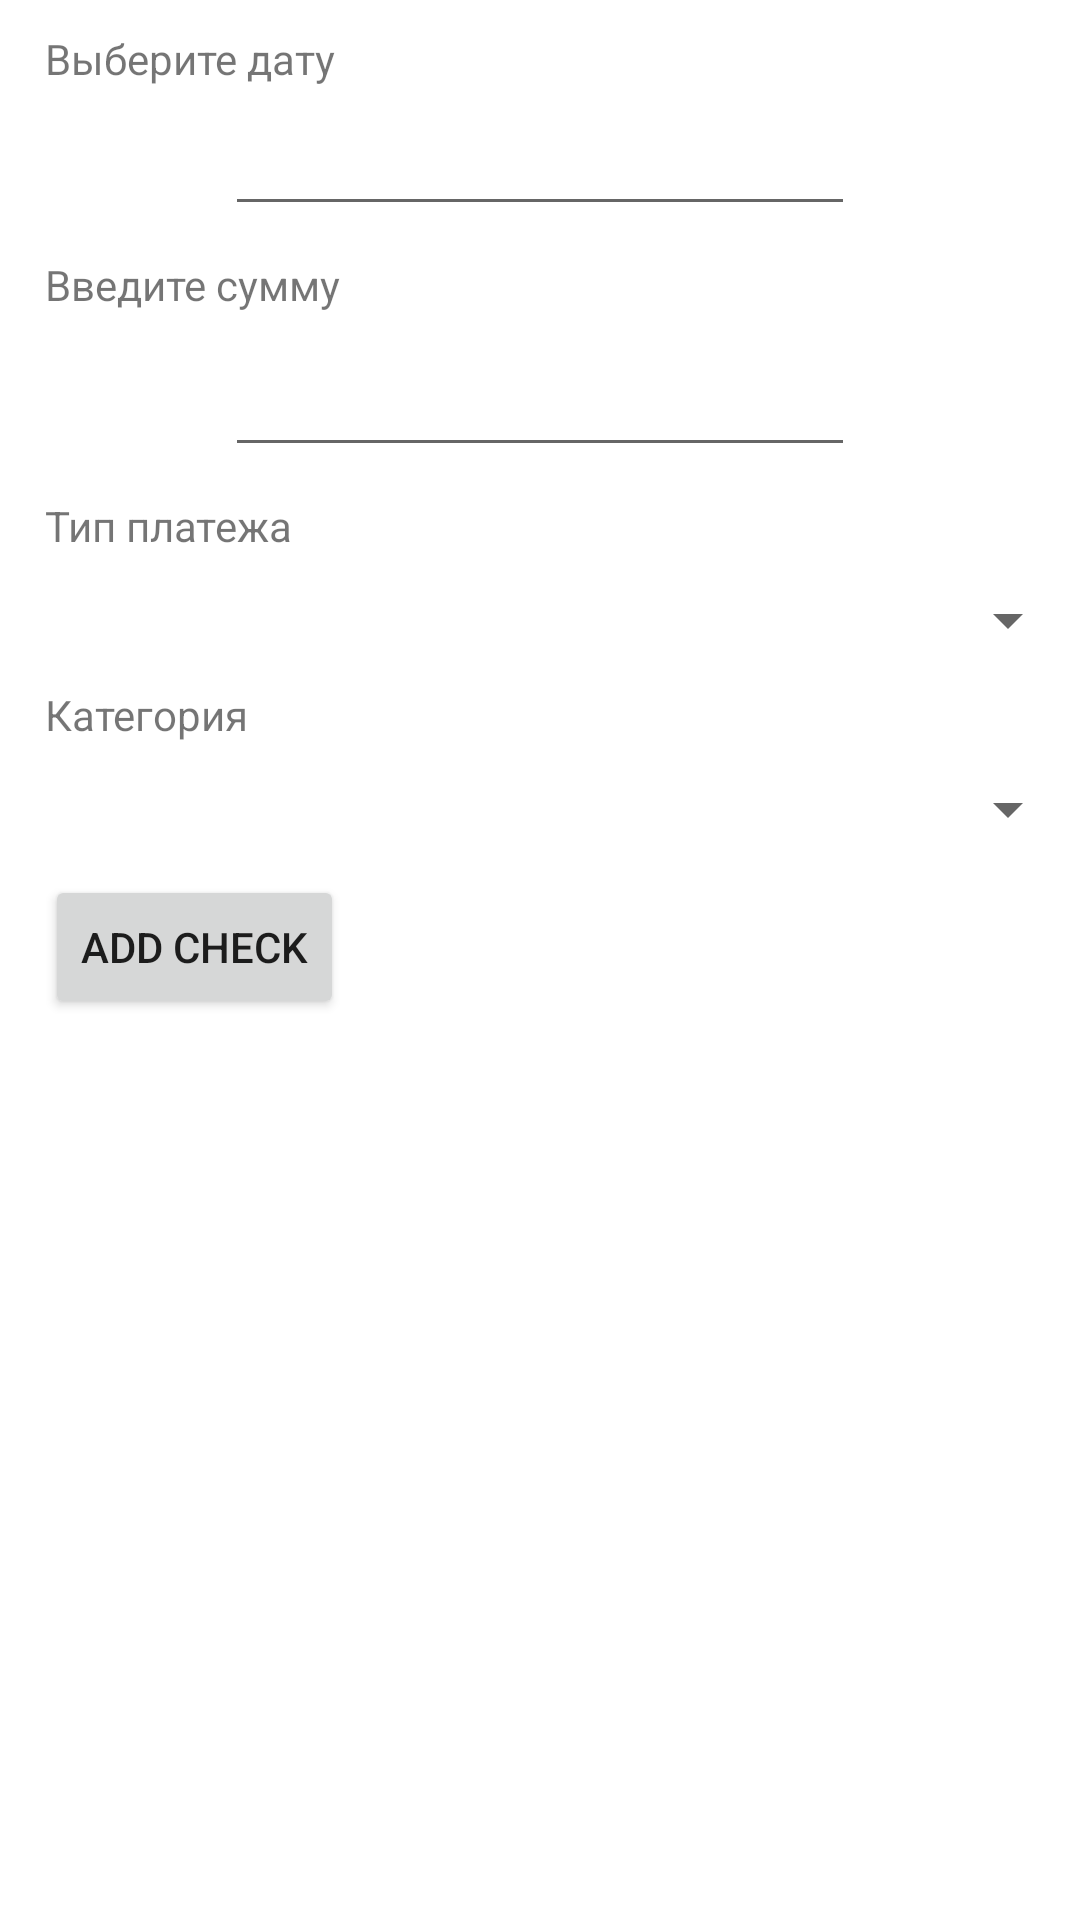

Here is an Android app screen rendered from its layout file. Give the layout XML and the strings, colors and styles it references.
<!-- AndroidManifest.xml: application theme Theme.MaterialComponents.DayNight -->
<!-- res/layout/add_check_fragment.xml -->
<?xml version="1.0" encoding="utf-8"?>
<androidx.constraintlayout.widget.ConstraintLayout xmlns:android="http://schemas.android.com/apk/res/android"
    xmlns:app="http://schemas.android.com/apk/res-auto"
    android:layout_width="match_parent"
    android:layout_height="wrap_content">

    <TextView
        android:id="@+id/textView3"
        android:layout_width="wrap_content"
        android:layout_height="wrap_content"
        android:layout_marginStart="15dp"
        android:layout_marginTop="10dp"
        android:text="Выберите дату"
        app:layout_constraintStart_toStartOf="parent"
        app:layout_constraintTop_toTopOf="parent" />

    <EditText
        android:id="@+id/dateEditText"
        android:layout_width="wrap_content"
        android:layout_height="wrap_content"
        android:layout_marginStart="15dp"
        android:layout_marginTop="5dp"
        android:layout_marginEnd="15dp"
        android:cursorVisible="false"
        android:editable="false"
        android:ems="10"
        android:inputType="none"
        android:singleLine="true"
        app:layout_constraintEnd_toEndOf="parent"
        app:layout_constraintStart_toStartOf="parent"
        app:layout_constraintTop_toBottomOf="@+id/textView3" />

    <TextView
        android:id="@+id/textView4"
        android:layout_width="wrap_content"
        android:layout_height="wrap_content"
        android:layout_marginStart="15dp"
        android:layout_marginTop="10dp"
        android:text="Введите сумму"
        app:layout_constraintStart_toStartOf="parent"
        app:layout_constraintTop_toBottomOf="@+id/dateEditText" />

    <EditText
        android:id="@+id/checkSummEditText"
        android:layout_width="wrap_content"
        android:layout_height="wrap_content"
        android:layout_marginStart="15dp"
        android:layout_marginTop="10dp"
        android:layout_marginEnd="15dp"
        android:ems="10"
        android:inputType="phone"
        app:layout_constraintEnd_toEndOf="parent"
        app:layout_constraintStart_toStartOf="parent"
        app:layout_constraintTop_toBottomOf="@+id/textView4" />

    <TextView
        android:id="@+id/textView5"
        android:layout_width="wrap_content"
        android:layout_height="wrap_content"
        android:layout_marginStart="15dp"
        android:layout_marginTop="10dp"
        android:text="Тип платежа"
        app:layout_constraintStart_toStartOf="parent"
        app:layout_constraintTop_toBottomOf="@+id/checkSummEditText" />

    <Spinner
        android:id="@+id/typePalSpinner"
        android:layout_width="match_parent"
        android:layout_height="wrap_content"
        android:layout_marginStart="15dp"
        android:layout_marginTop="10dp"
        app:layout_constraintStart_toStartOf="parent"
        app:layout_constraintTop_toBottomOf="@+id/textView5" />

    <TextView
        android:id="@+id/textView6"
        android:layout_width="wrap_content"
        android:layout_height="wrap_content"
        android:layout_marginStart="15dp"
        android:layout_marginTop="10dp"
        android:text="Категория"
        app:layout_constraintStart_toStartOf="parent"
        app:layout_constraintTop_toBottomOf="@+id/typePalSpinner" />

    <Spinner
        android:id="@+id/categoryPalSpinner"
        android:layout_width="match_parent"
        android:layout_height="wrap_content"
        android:layout_marginStart="15dp"
        android:layout_marginTop="10dp"
        app:layout_constraintStart_toStartOf="parent"
        app:layout_constraintTop_toBottomOf="@+id/textView6" />

    <Button
        android:id="@+id/addCheckButton"
        android:layout_width="wrap_content"
        android:layout_height="wrap_content"
        android:layout_marginStart="15dp"
        android:layout_marginTop="10dp"
        android:text="Add Check"
        app:layout_constraintStart_toStartOf="parent"
        app:layout_constraintTop_toBottomOf="@+id/categoryPalSpinner" />
</androidx.constraintlayout.widget.ConstraintLayout>
<!-- resources referenced by this layout -->
<resources>

</resources>
